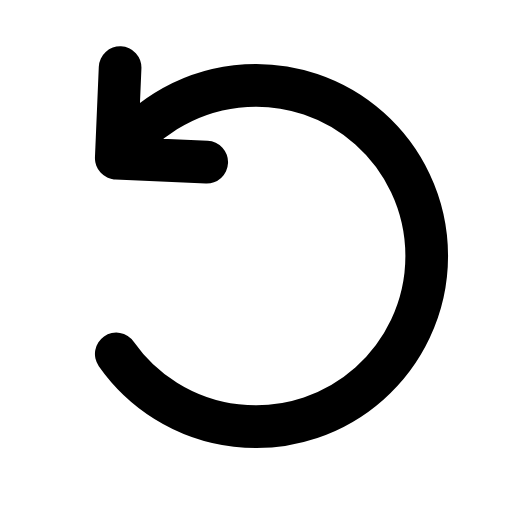
t = 0.00 s
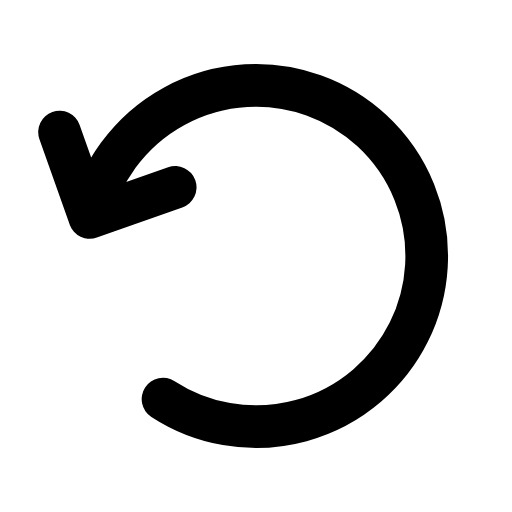
t = 0.16 s
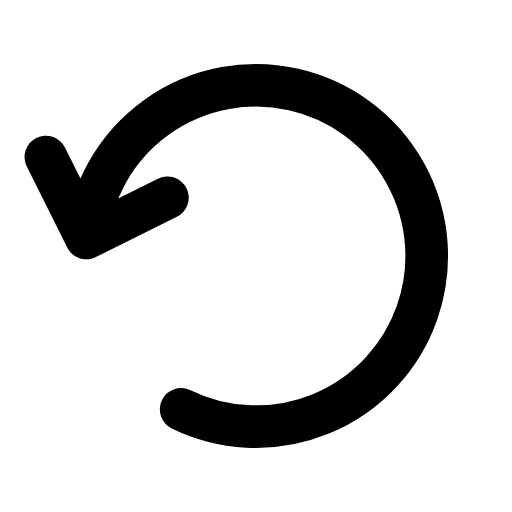
t = 0.36 s
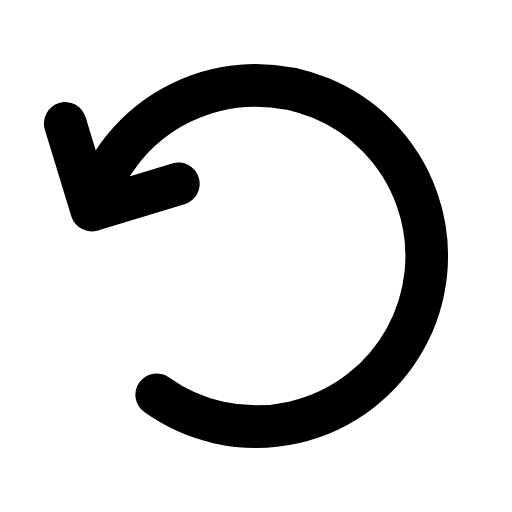
t = 0.55 s
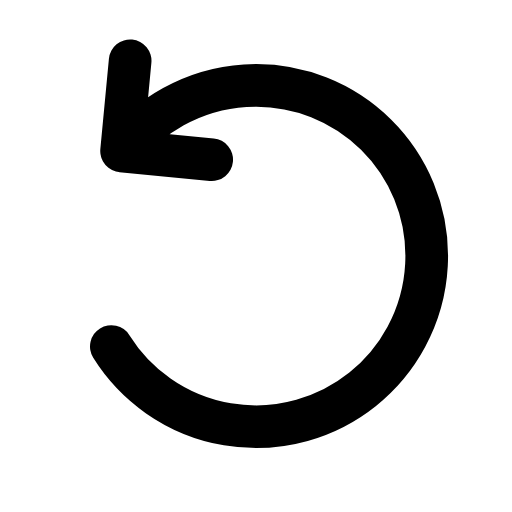
t = 0.72 s
t = 0.90 s: frame unchanged from t = 0.00 s, image omitted

The animated SVG that drew these frames (rendered in a browser with its animation timeline set to each time). Animation: 1 CSS @keyframes rule; one cycle of 0.90 s.

<svg xmlns="http://www.w3.org/2000/svg" class="ic ic-hover" width="24" height="24" viewBox="0 0 24 24" fill="none" overflow="visible" aria-hidden="true"><style>.ic{overflow:visible}.ic .ic-a{transform-box:fill-box;transform-origin:center}.ic .ic-o{transform-box:view-box}.ic:is(.ic-hover:hover,.ic-loop,.ic-play) .ic-a,.ic-trigger:hover .ic .ic-a{animation-duration:var(--ic-dur,.9s);animation-timing-function:var(--ic-ease,cubic-bezier(.45,0,.25,1));animation-iteration-count:var(--ic-iter,1);animation-delay:calc(var(--ic-delay,0s) - var(--ic-seek,0s));animation-fill-mode:backwards}.ic-loop{--ic-iter:infinite}.ic .ic-a-spin{--ic-ease:linear}@media (prefers-reduced-motion:reduce){.ic .ic-a{animation:none!important}}@keyframes ic-tilt{35%{transform:rotate(var(--ic-deg,-18deg))}55%{transform:rotate(calc(var(--ic-deg,-18deg) * .8))}80%{transform:rotate(calc(var(--ic-deg,-18deg) * -.1))}}.ic:is(.ic-hover:hover,.ic-loop,.ic-play) .ic-a-tilt,.ic-trigger:hover .ic .ic-a-tilt{animation-name:ic-tilt}</style><mask id="ic-rotate-left-fill" maskUnits="userSpaceOnUse" x="-6" y="-6" width="36" height="36"><rect x="-6" y="-6" width="36" height="36" fill="#000"/><g fill="none" style="stroke-width:var(--ic-stroke,2px)" stroke-linecap="round" stroke-linejoin="round"><g class="ic-a ic-a-tilt ic-o" style="transform-origin:12px 12px;--ic-deg:-30deg"><path d="M5.45 16.59A8 8 0 1 0 5.45 7.41M9.69 7.6L5.45 7.41L5.63 3.17" stroke="#fff"/></g></g></mask><rect x="-6" y="-6" width="36" height="36" fill="currentColor" mask="url(#ic-rotate-left-fill)"/></svg>
